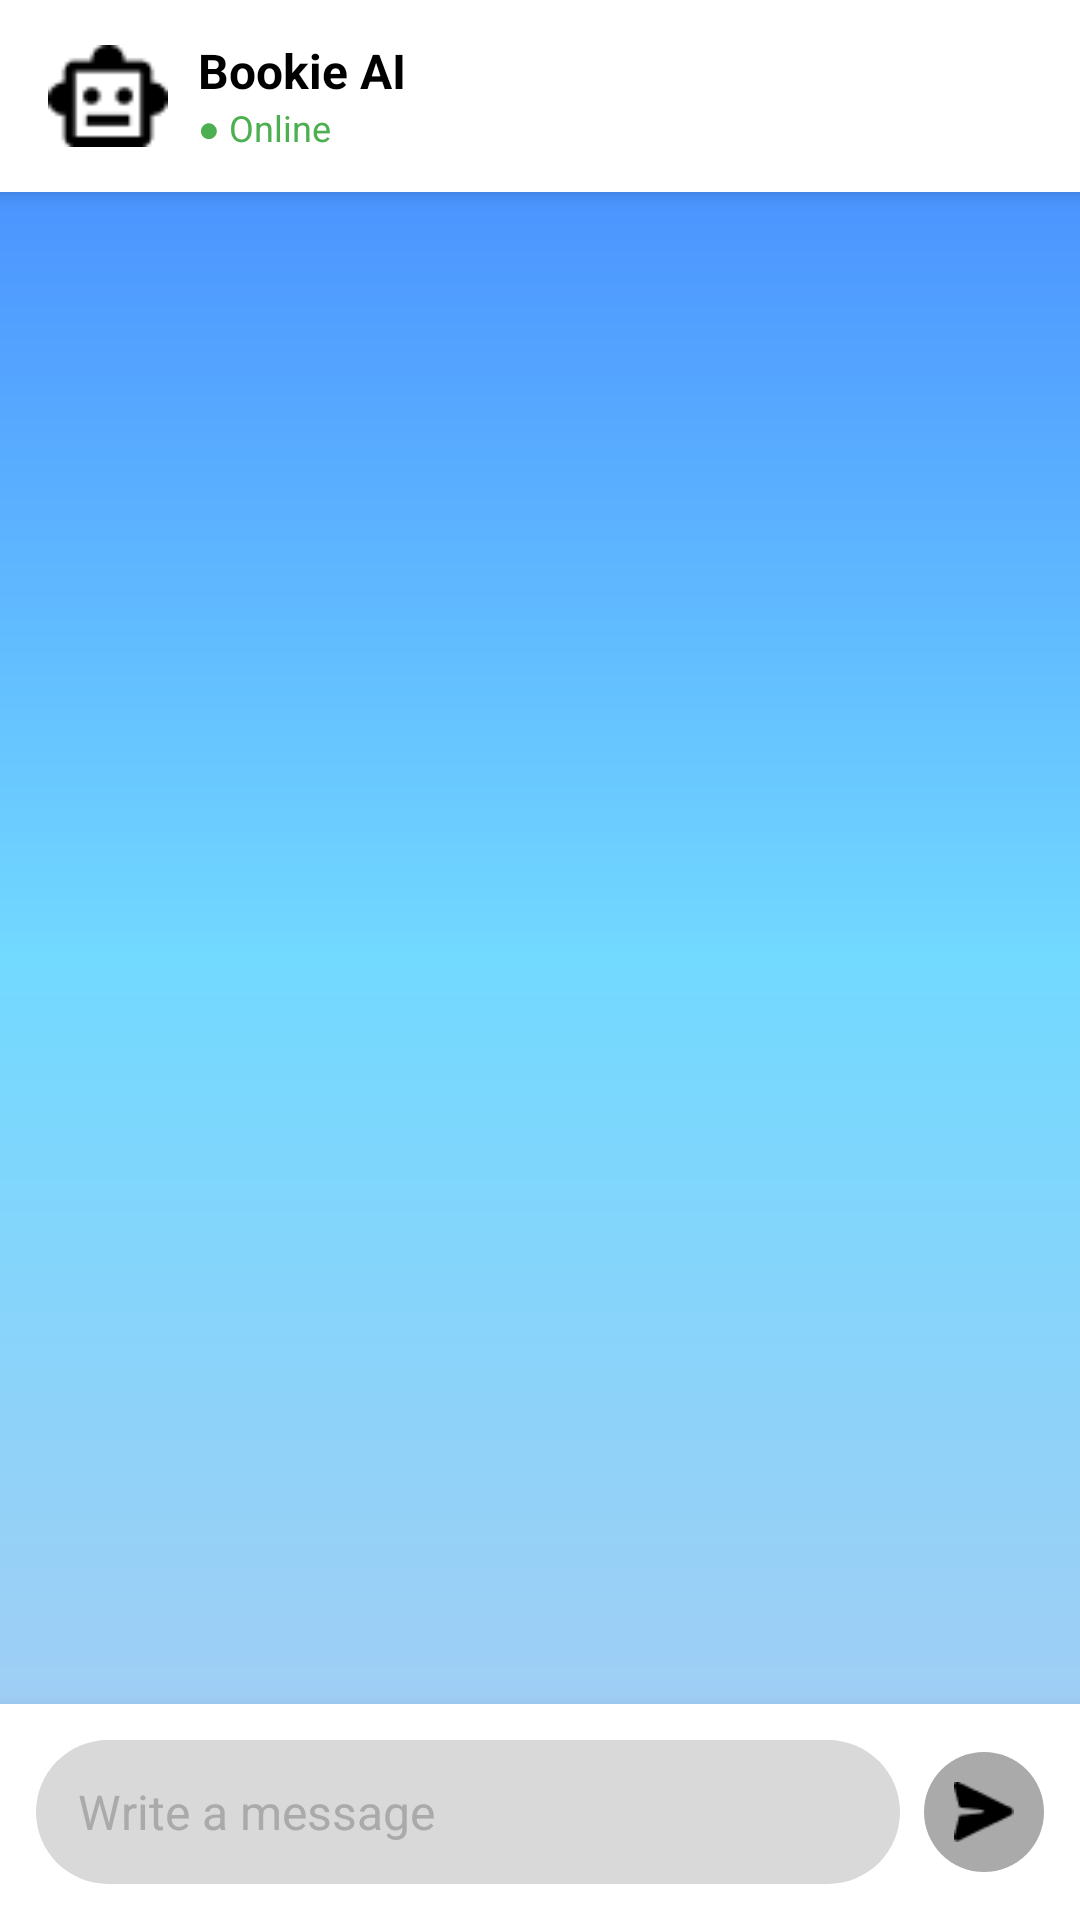

Reconstruct the res/layout file that produces this screen, plus the resources it refers to.
<!-- AndroidManifest.xml: application theme Theme.Pinbook -->
<!-- res/layout/activity_ai_chat.xml -->
<?xml version="1.0" encoding="utf-8"?>
<LinearLayout xmlns:android="http://schemas.android.com/apk/res/android"
    android:orientation="vertical"
    android:layout_width="match_parent"
    android:layout_height="match_parent"
    android:background="@drawable/bg_ai">

    
    <LinearLayout
        android:layout_width="match_parent"
        android:layout_height="64dp"
        android:background="#FFFFFF"
        android:orientation="horizontal"
        android:gravity="center_vertical"
        android:paddingHorizontal="16dp"
        android:elevation="4dp">

        <ImageView
            android:layout_width="40dp"
            android:layout_height="40dp"
            android:src="@drawable/ic_ai"
            android:layout_marginEnd="10dp"/>

        <LinearLayout
            android:layout_width="0dp"
            android:layout_height="wrap_content"
            android:layout_weight="1"
            android:orientation="vertical">

            <TextView
                android:layout_width="wrap_content"
                android:layout_height="wrap_content"
                android:text="Bookie AI"
                android:textSize="16sp"
                android:textStyle="bold"
                android:textColor="#000000"/>

            <TextView
                android:layout_width="wrap_content"
                android:layout_height="wrap_content"
                android:text="● Online"
                android:textSize="12sp"
                android:textColor="#4CAF50"/>
        </LinearLayout>

    </LinearLayout>

    
    <androidx.recyclerview.widget.RecyclerView
        android:id="@+id/rvChat"
        android:layout_width="match_parent"
        android:layout_height="0dp"
        android:layout_weight="1"
        android:padding="12dp"
        android:clipToPadding="false"/>

    
    <LinearLayout
        android:layout_width="match_parent"
        android:layout_height="wrap_content"
        android:background="#FFFFFF"
        android:padding="12dp"
        android:orientation="horizontal"
        android:gravity="center_vertical"
        android:elevation="8dp">

        <EditText
            android:id="@+id/etMessage"
            android:layout_width="0dp"
            android:layout_height="48dp"
            android:layout_weight="1"
            android:hint="Write a message"
            android:textSize="16sp"
            android:background="@drawable/bg_stok_badge"
            android:paddingHorizontal="14dp"
            android:textColor="#000000"
            android:textColorHint="#AAAAAA"/>

        <ImageView
            android:id="@+id/btnSend"
            android:layout_width="40dp"
            android:layout_height="40dp"
            android:layout_marginStart="8dp"
            android:src="@drawable/ic_send"
            android:background="@drawable/bg_rounded_teal"
            android:padding="10dp"/>

    </LinearLayout>

</LinearLayout>
<!-- resources referenced by this layout -->
<resources>
  <!-- drawable bg_ai (drawable) -->
  <?xml version="1.0" encoding="utf-8"?>
  <shape xmlns:android="http://schemas.android.com/apk/res/android">
      <gradient
          android:startColor="#4183FF"
          android:centerColor="#72D9FF"
          android:endColor="#ADCBF2"
          android:angle="270"/>
  </shape>
  <!-- drawable bg_rounded_teal (drawable) -->
  <?xml version="1.0" encoding="utf-8"?>
  <shape xmlns:android="http://schemas.android.com/apk/res/android">
  
      <solid android:color="#AAAAAA"/>
  
      <corners android:radius="50dp"/>
  
  </shape>
  <!-- drawable bg_stok_badge (drawable) -->
  <?xml version="1.0" encoding="utf-8"?>
  <shape xmlns:android="http://schemas.android.com/apk/res/android"
      android:shape="rectangle">
  
      <solid android:color="#D9D9D9" />
      <corners android:radius="24dp" />
  
  </shape>
  <!-- drawable ic_ai: png bitmap (drawable, 509 bytes) -->
  <!-- drawable ic_send: png bitmap (drawable, 361 bytes) -->
  <style name="Theme.Pinbook" parent="Base.Theme.Pinbook" />
  <style name="Base.Theme.Pinbook" parent="Theme.Material3.DayNight.NoActionBar">
          
          
      </style>
</resources>
